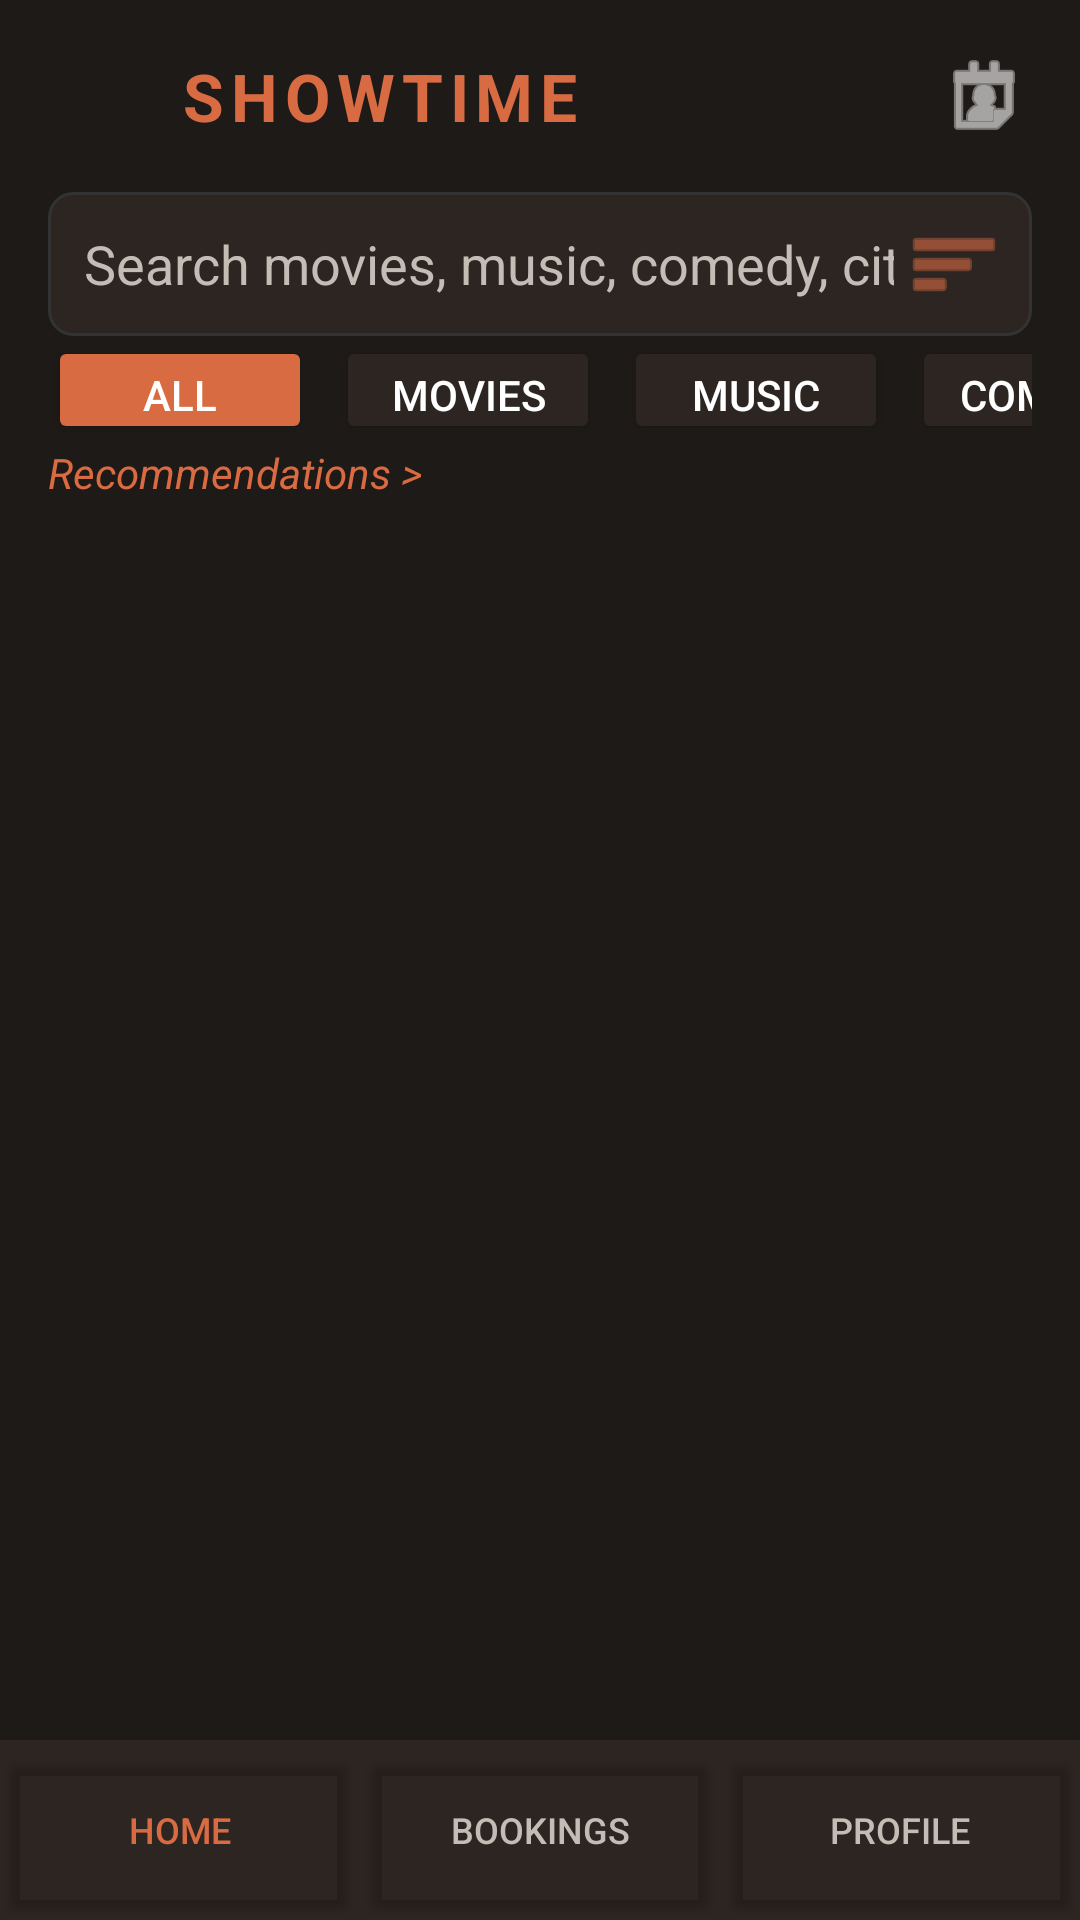

Reconstruct the res/layout file that produces this screen, plus the resources it refers to.
<!-- AndroidManifest.xml: application theme Theme.QuickBooking -->
<!-- res/layout/activity_user_home.xml -->
<?xml version="1.0" encoding="utf-8"?>

<androidx.constraintlayout.widget.ConstraintLayout
    xmlns:android="http://schemas.android.com/apk/res/android"
    xmlns:app="http://schemas.android.com/apk/res-auto"
    android:id="@+id/userHomeLayout"
    android:layout_width="match_parent"
    android:layout_height="match_parent"
    android:background="@color/cream_dark">

    
    <LinearLayout
        android:id="@+id/topBarLayout"
        android:layout_width="0dp"
        android:layout_height="wrap_content"
        android:orientation="horizontal"
        android:gravity="center_vertical"
        android:padding="16dp"
        app:layout_constraintTop_toTopOf="parent"
        app:layout_constraintStart_toStartOf="parent"
        app:layout_constraintEnd_toEndOf="parent">

        <ImageView
            android:id="@+id/ivHamburger"
            android:layout_width="32dp"
            android:layout_height="32dp"
            android:src="@drawable/ic_menu"
            android:contentDescription="Menu"
            android:layout_marginEnd="12dp" />

        <TextView
            android:layout_width="0dp"
            android:layout_height="wrap_content"
            android:layout_weight="1"
            android:text="SHOWTIME"
            android:textColor="@color/terracotta"
            android:textSize="22sp"
            android:textStyle="bold"
            android:letterSpacing="0.1" />

        <ImageView
            android:id="@+id/ivProfileIcon"
            android:layout_width="32dp"
            android:layout_height="32dp"
            android:src="@android:drawable/ic_menu_my_calendar"
            android:contentDescription="Profile"
            app:tint="@color/white" />
    </LinearLayout>

    
    <LinearLayout
        android:id="@+id/searchFilterLayout"
        android:layout_width="0dp"
        android:layout_height="48dp"
        android:layout_marginHorizontal="16dp"
        android:layout_marginBottom="12dp"
        android:orientation="horizontal"
        android:gravity="center_vertical"
        android:background="@drawable/bg_edittext"
        android:paddingStart="12dp"
        android:paddingEnd="6dp"
        app:layout_constraintTop_toBottomOf="@id/topBarLayout"
        app:layout_constraintStart_toStartOf="parent"
        app:layout_constraintEnd_toEndOf="parent">

        <EditText
            android:id="@+id/etSearch"
            android:layout_width="0dp"
            android:layout_height="match_parent"
            android:layout_weight="1"
            android:background="@android:color/transparent"
            android:hint="Search movies, music, comedy, city..."
            android:textColor="@color/white"
            android:textColorHint="@color/text_secondary_dark"
            android:inputType="text"
            android:singleLine="true"
            android:padding="0dp"
            android:autofillHints="name" />

        <ImageButton
            android:id="@+id/btnFilter"
            android:layout_width="40dp"
            android:layout_height="40dp"
            android:background="?attr/selectableItemBackgroundBorderless"
            android:src="@android:drawable/ic_menu_sort_by_size"
            android:contentDescription="Filter events"
            app:tint="@color/terracotta" />
    </LinearLayout>

    
    <HorizontalScrollView
        android:id="@+id/categoryScroll"
        android:layout_width="0dp"
        android:layout_height="wrap_content"
        android:scrollbars="none"
        android:layout_marginHorizontal="16dp"
        android:layout_marginBottom="12dp"
        app:layout_constraintTop_toBottomOf="@id/searchFilterLayout"
        app:layout_constraintStart_toStartOf="parent"
        app:layout_constraintEnd_toEndOf="parent">

        <LinearLayout
            android:layout_width="wrap_content"
            android:layout_height="wrap_content"
            android:orientation="horizontal">

            <Button
                android:id="@+id/filterAll"
                android:layout_width="wrap_content"
                android:layout_height="36dp"
                android:backgroundTint="@color/terracotta"
                android:text="All"
                android:textColor="@color/white"
                android:layout_marginEnd="8dp"
                app:cornerRadius="18dp" />

            <Button
                android:id="@+id/filterMovies"
                android:layout_width="wrap_content"
                android:layout_height="36dp"
                android:backgroundTint="@color/card_dark"
                android:text="Movies"
                android:textColor="@color/white"
                android:layout_marginEnd="8dp"
                app:cornerRadius="18dp" />

            <Button
                android:id="@+id/filterMusic"
                android:layout_width="wrap_content"
                android:layout_height="36dp"
                android:backgroundTint="@color/card_dark"
                android:text="Music"
                android:textColor="@color/white"
                android:layout_marginEnd="8dp"
                app:cornerRadius="18dp" />

            <Button
                android:id="@+id/filterComedy"
                android:layout_width="wrap_content"
                android:layout_height="36dp"
                android:backgroundTint="@color/card_dark"
                android:text="Comedy"
                android:textColor="@color/white"
                android:layout_marginEnd="8dp"
                app:cornerRadius="18dp" />

            <Button
                android:id="@+id/filterCultural"
                android:layout_width="wrap_content"
                android:layout_height="36dp"
                android:backgroundTint="@color/card_dark"
                android:text="Cultural"
                android:textColor="@color/white"
                android:layout_marginEnd="8dp"
                app:cornerRadius="18dp" />

            <Button
                android:id="@+id/filterPlays"
                android:layout_width="wrap_content"
                android:layout_height="36dp"
                android:backgroundTint="@color/card_dark"
                android:text="Plays"
                android:textColor="@color/white"
                android:layout_marginEnd="8dp"
                app:cornerRadius="18dp" />

            <Button
                android:id="@+id/filterWorkshops"
                android:layout_width="wrap_content"
                android:layout_height="36dp"
                android:backgroundTint="@color/card_dark"
                android:text="Workshops"
                android:textColor="@color/white"
                app:cornerRadius="18dp" />
        </LinearLayout>
    </HorizontalScrollView>

    
    <TextView
        android:id="@+id/tvSectionTitle"
        android:layout_width="0dp"
        android:layout_height="wrap_content"
        android:text="Recommendations >"
        android:textColor="@color/terracotta"
        android:textSize="14sp"
        android:textStyle="italic"
        android:layout_marginHorizontal="16dp"
        android:layout_marginBottom="8dp"
        app:layout_constraintTop_toBottomOf="@id/categoryScroll"
        app:layout_constraintStart_toStartOf="parent"
        app:layout_constraintEnd_toEndOf="parent" />

    
    <androidx.recyclerview.widget.RecyclerView
        android:id="@+id/rvEvents"
        android:layout_width="0dp"
        android:layout_height="0dp"
        android:clipToPadding="false"
        android:paddingHorizontal="16dp"
        android:paddingBottom="16dp"
        app:layout_constraintTop_toBottomOf="@id/tvSectionTitle"
        app:layout_constraintBottom_toTopOf="@id/bottomNavLayout"
        app:layout_constraintStart_toStartOf="parent"
        app:layout_constraintEnd_toEndOf="parent" />

    
    <LinearLayout
        android:id="@+id/bottomNavLayout"
        android:layout_width="0dp"
        android:layout_height="60dp"
        android:background="@color/card_dark"
        android:orientation="horizontal"
        android:gravity="center"
        app:layout_constraintBottom_toBottomOf="parent"
        app:layout_constraintStart_toStartOf="parent"
        app:layout_constraintEnd_toEndOf="parent">

        <Button
            android:id="@+id/navHome"
            android:layout_width="0dp"
            android:layout_weight="1"
            android:layout_height="match_parent"
            android:backgroundTint="@android:color/transparent"
            android:text="Home"
            android:textColor="@color/terracotta"
            android:textSize="12sp" />

        <Button
            android:id="@+id/navBookings"
            android:layout_width="0dp"
            android:layout_weight="1"
            android:layout_height="match_parent"
            android:backgroundTint="@android:color/transparent"
            android:text="Bookings"
            android:textColor="@color/text_secondary_dark"
            android:textSize="12sp" />

        <Button
            android:id="@+id/navProfile"
            android:layout_width="0dp"
            android:layout_weight="1"
            android:layout_height="match_parent"
            android:backgroundTint="@android:color/transparent"
            android:text="Profile"
            android:textColor="@color/text_secondary_dark"
            android:textSize="12sp" />
    </LinearLayout>

</androidx.constraintlayout.widget.ConstraintLayout>
<!-- resources referenced by this layout -->
<resources>
  <color name="card_dark">#2C2522</color>
  <color name="cream_dark">#1E1A18</color>
  <color name="terracotta">#D96B43</color>
  <color name="text_secondary_dark">#C5BDB5</color>
  <color name="white">#FFFFFFFF</color>
  <!-- drawable bg_edittext (drawable) -->
  <?xml version="1.0" encoding="utf-8"?>
  
  <shape xmlns:android="http://schemas.android.com/apk/res/android"
      android:shape="rectangle">
      <solid android:color="@color/card_dark"/>
      <corners android:radius="8dp"/>
      <stroke android:width="1dp" android:color="#333333"/>
  </shape>
  <!-- drawable ic_menu (drawable) -->
  <vector xmlns:android="http://schemas.android.com/apk/res/android"
      android:width="24dp"
      android:height="24dp"
      android:viewportWidth="24"
      android:viewportHeight="24">
    <path
        android:fillColor="#FFFFFF"
        android:path="M3,18h18v-2H3v2zM3,13h18v-2H3v2zM3,6v2h18V6H3z"/>
  </vector>
  <style name="Theme.QuickBooking" parent="Theme.MaterialComponents.DayNight.NoActionBar">
          <item name="colorPrimary">@color/terracotta</item>
          <item name="colorPrimaryVariant">@color/terracotta_dark</item>
          <item name="colorOnPrimary">#FFFFFF</item>
          <item name="colorSecondary">@color/terracotta</item>
          <item name="android:windowBackground">@color/cream_dark</item>
          <item name="android:statusBarColor" tools:targetApi="l">@color/cream_dark</item>
      </style>
  <color name="terracotta_dark">#A04420</color>
</resources>
